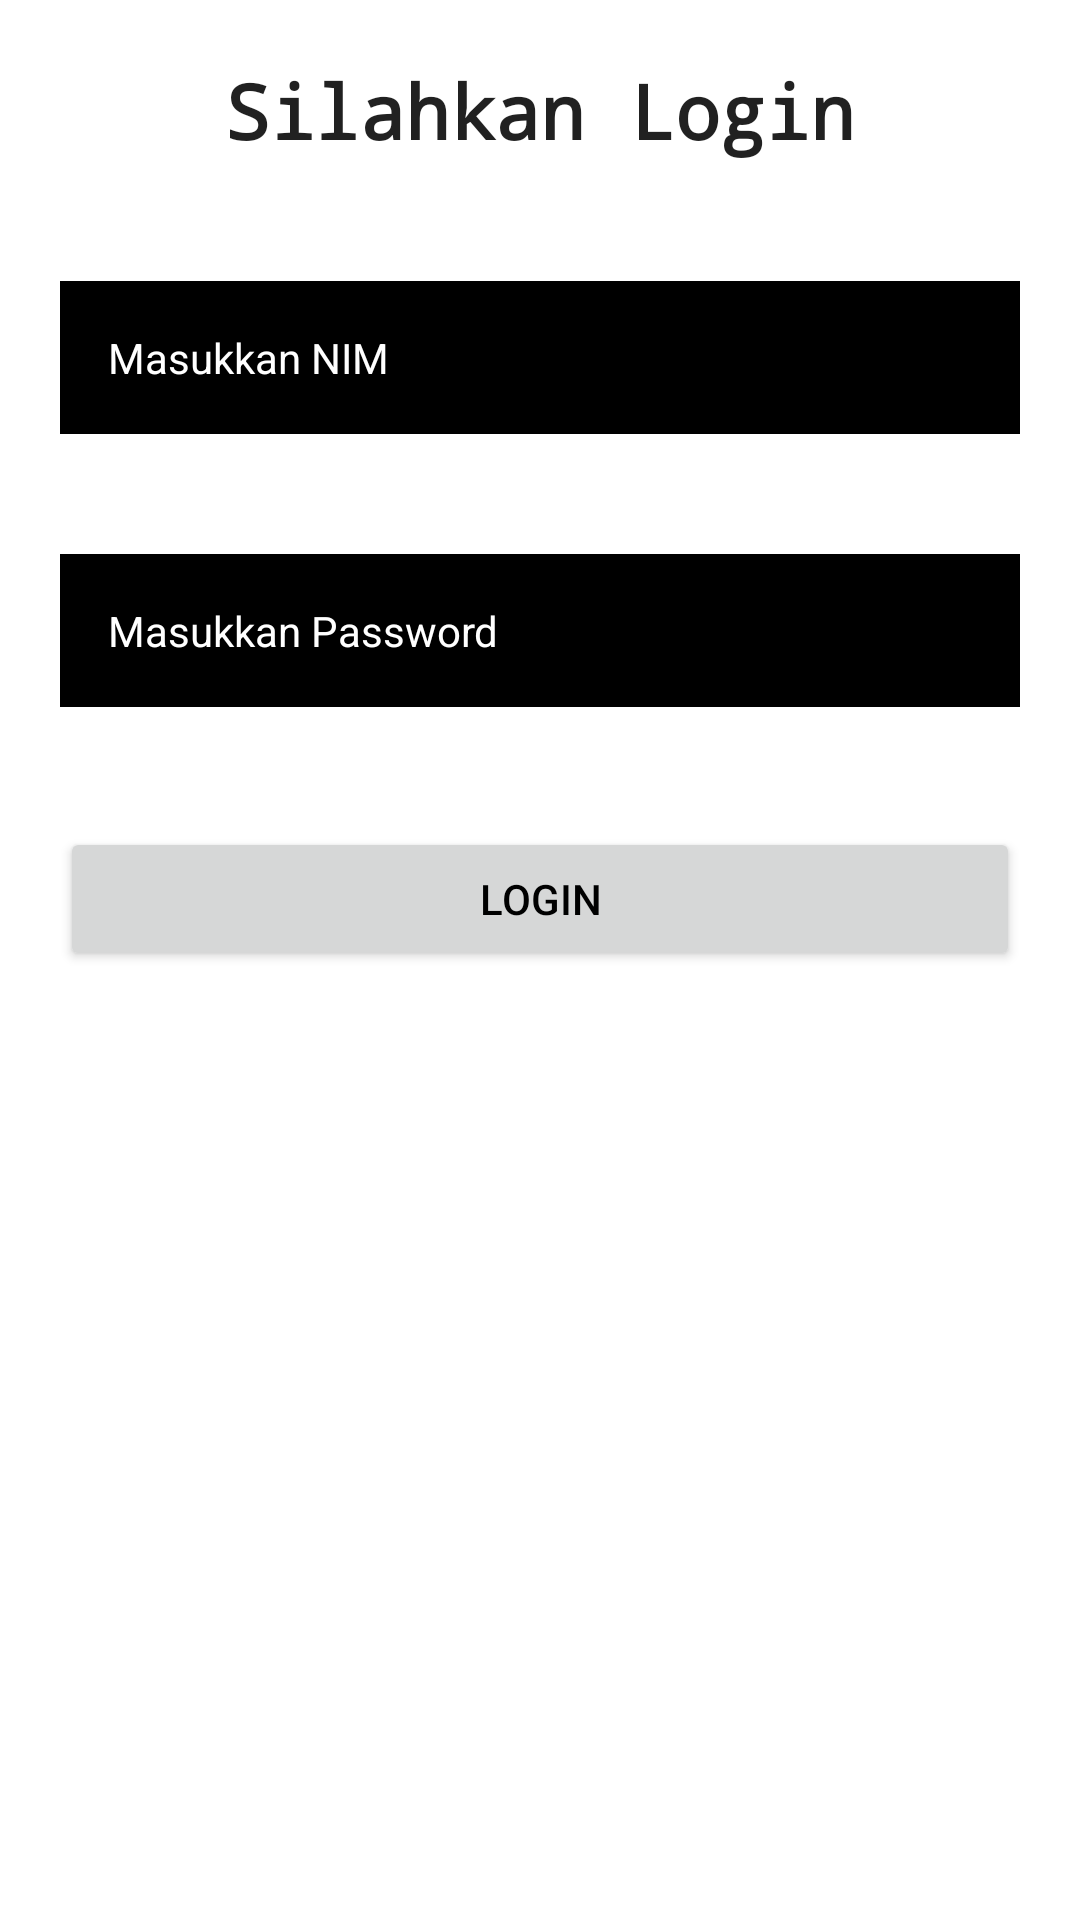

Android layout source for this screen:
<!-- AndroidManifest.xml: application theme Theme.TugasPmob -->
<!-- res/layout/activity_masuk.xml -->
<?xml version="1.0" encoding="utf-8"?>
<LinearLayout xmlns:android="http://schemas.android.com/apk/res/android"
    xmlns:app="http://schemas.android.com/apk/res-auto"
    xmlns:tools="http://schemas.android.com/tools"
    android:layout_width="match_parent"
    android:layout_height="match_parent"
    tools:context=".masuk"
    android:orientation="vertical">

    <TextView
        android:layout_width="match_parent"
        android:layout_height="wrap_content"
        android:text="Silahkan Login"
        android:textStyle="bold"
        style="@style/TextAppearance.AppCompat.Headline"
        android:textSize="25sp"
        android:textAlignment="center"
        android:layout_margin="20sp"
        android:fontFamily="monospace"/>

    <EditText
        android:id="@+id/nim"
        android:layout_width="match_parent"
        android:layout_height="wrap_content"
        android:layout_margin="20sp"
        android:background="@color/black"
        android:hint="Masukkan NIM"
        android:inputType="number"
        android:padding="16dp"
        android:textColor="#fff"
        android:textColorHint="#fff"
        android:textSize="14dp" />

    <EditText
        android:inputType="textPassword"
        android:layout_width="match_parent"
        android:layout_height="wrap_content"
        android:layout_margin="20sp"
        android:background="@color/black"
        android:hint="Masukkan Password"
        android:padding="16dp"
        android:textColor="#fff"
        android:textColorHint="#fff"
        android:textSize="14dp"
        android:id="@+id/password"/>


    <Button
        android:layout_width="match_parent"
        android:layout_height="wrap_content"
        android:layout_margin="20sp"
        android:text="Login"
        android:textColor="@color/black"
        android:id="@+id/login" />


</LinearLayout>
<!-- resources referenced by this layout -->
<resources>
  <color name="black">#FF000000</color>
  <style name="Theme.TugasPmob" parent="Theme.MaterialComponents.DayNight.DarkActionBar">
          
          <item name="colorPrimary">@color/purple_500</item>
          <item name="colorPrimaryVariant">@color/purple_700</item>
          <item name="colorOnPrimary">@color/white</item>
          
          <item name="colorSecondary">@color/teal_200</item>
          <item name="colorSecondaryVariant">@color/teal_700</item>
          <item name="colorOnSecondary">@color/black</item>
          
          <item name="android:statusBarColor">?attr/colorPrimaryVariant</item>
          
      </style>
  <color name="purple_500">#F30000</color>
  <color name="purple_700">#FF3700B3</color>
  <color name="white">#FFFFFFFF</color>
  <color name="teal_200">#FF03DAC5</color>
  <color name="teal_700">#FF018786</color>
</resources>
